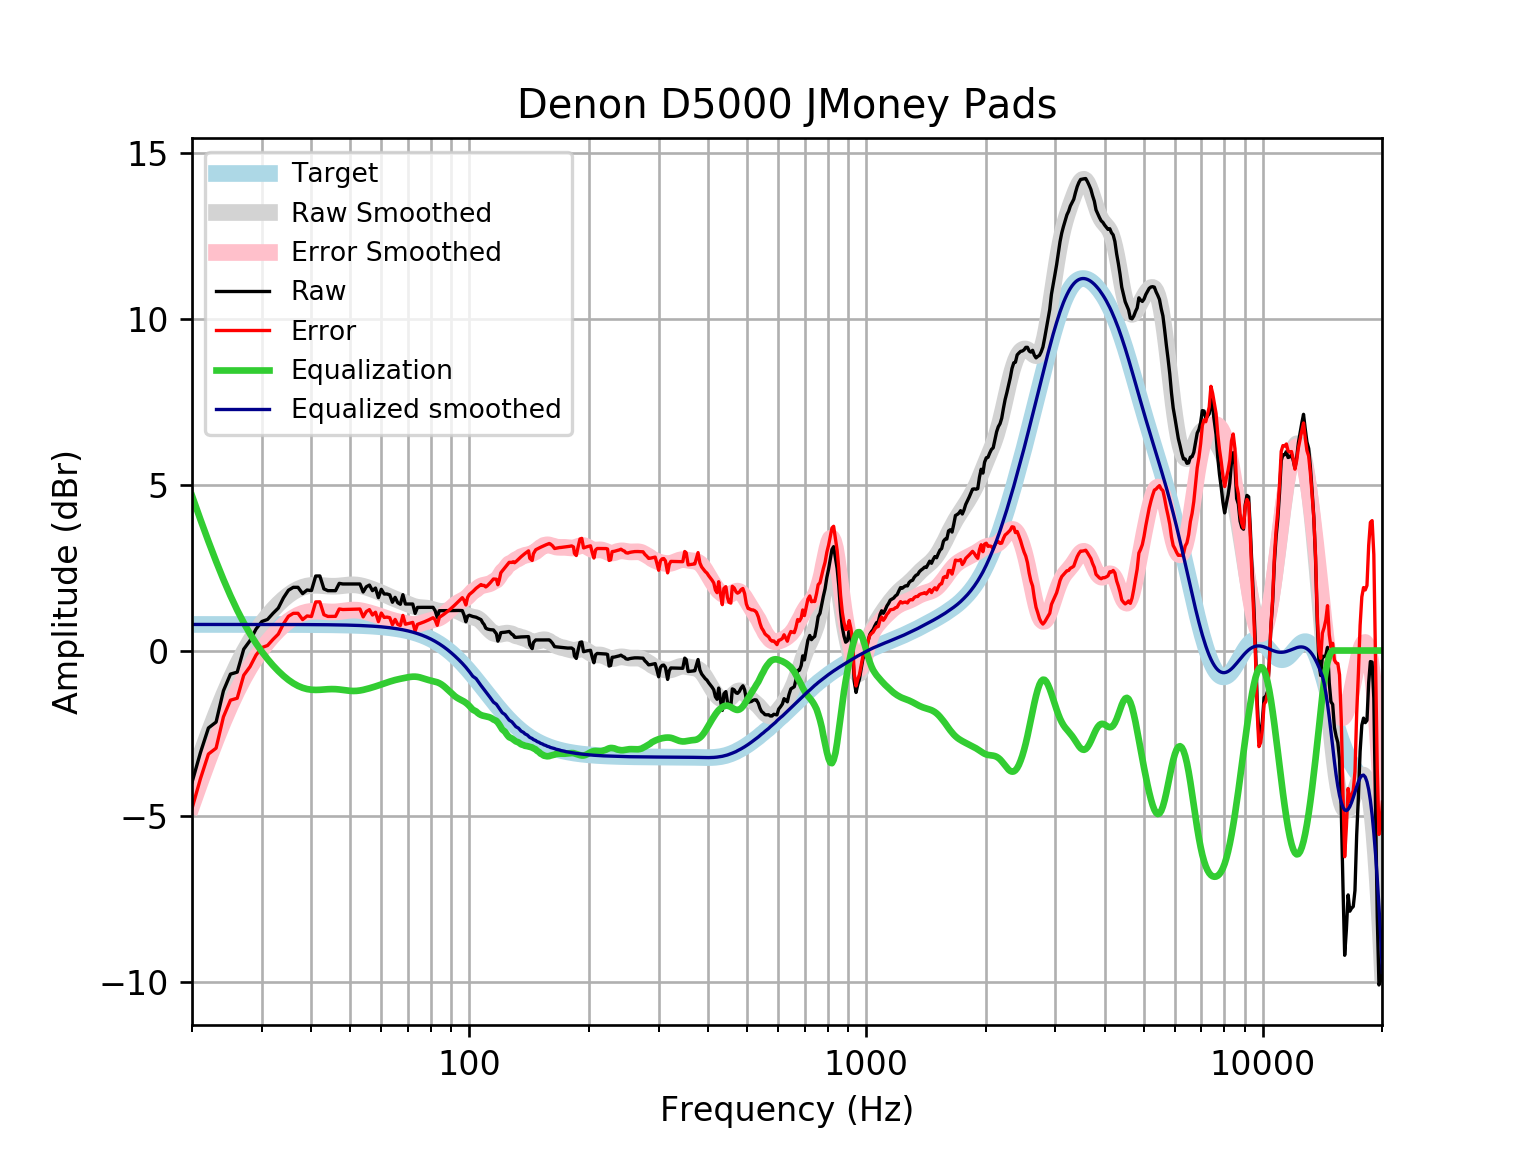

The table this chart was drawn from, first rows:
frequency, raw, error, smoothed, error_smoothed, equalization, equalized_raw, equalized_smoothed, target
20, -3.972, -4.758, -3.877, -4.663, 4.663, 0.6902, 0.7859, 0.7859
21, -3.078, -3.864, -3.163, -3.949, 3.949, 0.8701, 0.7859, 0.7859
22, -2.333, -3.119, -2.504, -3.29, 3.29, 0.9571, 0.7859, 0.7858
23, -2.155, -2.941, -1.902, -2.687, 2.687, 0.5319, 0.7858, 0.7858
24, -1.214, -1.999, -1.354, -2.14, 2.14, 0.9266, 0.7858, 0.7858
25, -0.7107, -1.496, -0.8654, -1.651, 1.651, 0.9404, 0.7857, 0.7857
26, -0.6507, -1.436, -0.4319, -1.218, 1.218, 0.5669, 0.7857, 0.7857
27, 0.04055, -0.745, -0.05141, -0.837, 0.837, 0.8775, 0.7856, 0.7856
28, 0.297, -0.4885, 0.2805, -0.505, 0.505, 0.802, 0.7855, 0.7855
29, 0.6479, -0.1375, 0.5695, -0.2158, 0.2158, 0.8637, 0.7854, 0.7854
30, 0.8743, 0.08913, 0.8213, 0.03612, -0.03612, 0.8382, 0.7852, 0.7852
31, 0.9363, 0.1512, 1.041, 0.2563, -0.2563, 0.6799, 0.785, 0.785
32, 1.12, 0.3349, 1.234, 0.4491, -0.4491, 0.6706, 0.7848, 0.7848
33, 1.279, 0.4947, 1.402, 0.6174, -0.6174, 0.6619, 0.7846, 0.7846
34, 1.587, 0.8024, 1.547, 0.7628, -0.7628, 0.8239, 0.7843, 0.7843
35, 1.816, 1.032, 1.67, 0.8858, -0.8858, 0.9302, 0.7839, 0.7839
36, 1.904, 1.121, 1.77, 0.9868, -0.9868, 0.9175, 0.7835, 0.7835
37, 1.904, 1.121, 1.849, 1.066, -1.066, 0.8385, 0.783, 0.783
38, 1.715, 0.9326, 1.906, 1.123, -1.123, 0.5917, 0.7824, 0.7824
39, 1.823, 1.041, 1.943, 1.161, -1.161, 0.6622, 0.7818, 0.7818
40, 1.805, 1.024, 1.962, 1.181, -1.181, 0.6244, 0.781, 0.781
41, 2.245, 1.465, 1.967, 1.187, -1.187, 1.058, 0.7801, 0.7801
42, 2.246, 1.467, 1.962, 1.183, -1.183, 1.063, 0.7791, 0.7791
43, 1.857, 1.079, 1.952, 1.174, -1.174, 0.683, 0.778, 0.7779
44, 1.804, 1.027, 1.942, 1.165, -1.165, 0.6382, 0.7766, 0.7766
45, 1.804, 1.029, 1.937, 1.161, -1.161, 0.6423, 0.7752, 0.7751
46, 1.803, 1.03, 1.937, 1.164, -1.164, 0.6391, 0.7735, 0.7734
47, 2.024, 1.252, 1.945, 1.173, -1.173, 0.8503, 0.7715, 0.7715
48, 2.005, 1.235, 1.957, 1.187, -1.187, 0.8176, 0.7694, 0.7694
49, 2.005, 1.238, 1.969, 1.202, -1.202, 0.8028, 0.767, 0.767
50, 2.005, 1.241, 1.978, 1.214, -1.214, 0.7913, 0.7643, 0.7642
51, 2.005, 1.244, 1.98, 1.219, -1.219, 0.7863, 0.7612, 0.7612
52, 2.005, 1.247, 1.973, 1.215, -1.215, 0.7896, 0.7579, 0.7578
53, 2.005, 1.251, 1.958, 1.204, -1.204, 0.8011, 0.7541, 0.7541
54, 1.763, 1.014, 1.935, 1.185, -1.185, 0.578, 0.7499, 0.7499
55, 1.921, 1.176, 1.908, 1.162, -1.162, 0.7585, 0.7453, 0.7453
56, 1.972, 1.232, 1.877, 1.137, -1.137, 0.8353, 0.7402, 0.7401
57, 1.804, 1.069, 1.844, 1.11, -1.11, 0.6941, 0.7345, 0.7345
58, 1.882, 1.154, 1.81, 1.082, -1.082, 0.8008, 0.7283, 0.7283
59, 1.593, 0.872, 1.774, 1.053, -1.053, 0.5407, 0.7215, 0.7215
60, 1.844, 1.13, 1.737, 1.023, -1.023, 0.8207, 0.714, 0.714
61, 1.703, 0.9973, 1.699, 0.9932, -0.9932, 0.7099, 0.7058, 0.7058
62, 1.703, 1.006, 1.661, 0.9637, -0.9637, 0.7394, 0.6969, 0.6969
63, 1.677, 0.9901, 1.623, 0.9358, -0.9358, 0.7414, 0.6871, 0.6871
64, 1.455, 0.7781, 1.587, 0.9106, -0.9106, 0.5441, 0.6765, 0.6765
65, 1.603, 0.9375, 1.553, 0.8884, -0.8884, 0.7141, 0.665, 0.665
66, 1.44, 0.7878, 1.522, 0.8691, -0.8691, 0.5712, 0.6525, 0.6525
67, 1.393, 0.754, 1.491, 0.8519, -0.8519, 0.5411, 0.639, 0.639
68, 1.683, 1.059, 1.46, 0.8358, -0.8358, 0.8471, 0.6244, 0.6244
69, 1.401, 0.7926, 1.429, 0.8204, -0.8204, 0.581, 0.6087, 0.6087
70, 1.401, 0.8096, 1.398, 0.806, -0.806, 0.5953, 0.5918, 0.5918
71, 1.401, 0.8277, 1.368, 0.7942, -0.7942, 0.6071, 0.5736, 0.5736
72, 1.401, 0.8472, 1.341, 0.7871, -0.7871, 0.6143, 0.5541, 0.5541
73, 1.12, 0.5865, 1.32, 0.7866, -0.7866, 0.3332, 0.5333, 0.5333
74, 1.299, 0.7875, 1.305, 0.7938, -0.7938, 0.5048, 0.511, 0.511
75, 1.301, 0.8135, 1.295, 0.8082, -0.8082, 0.4927, 0.4873, 0.4873
76, 1.301, 0.8388, 1.29, 0.8279, -0.8279, 0.473, 0.462, 0.4621
77, 1.301, 0.8656, 1.285, 0.8499, -0.8499, 0.4509, 0.4352, 0.4353
78, 1.301, 0.894, 1.278, 0.8714, -0.8714, 0.4293, 0.4068, 0.4068
79, 1.301, 0.924, 1.267, 0.8904, -0.8904, 0.4103, 0.3767, 0.3768
... 553 more rows
